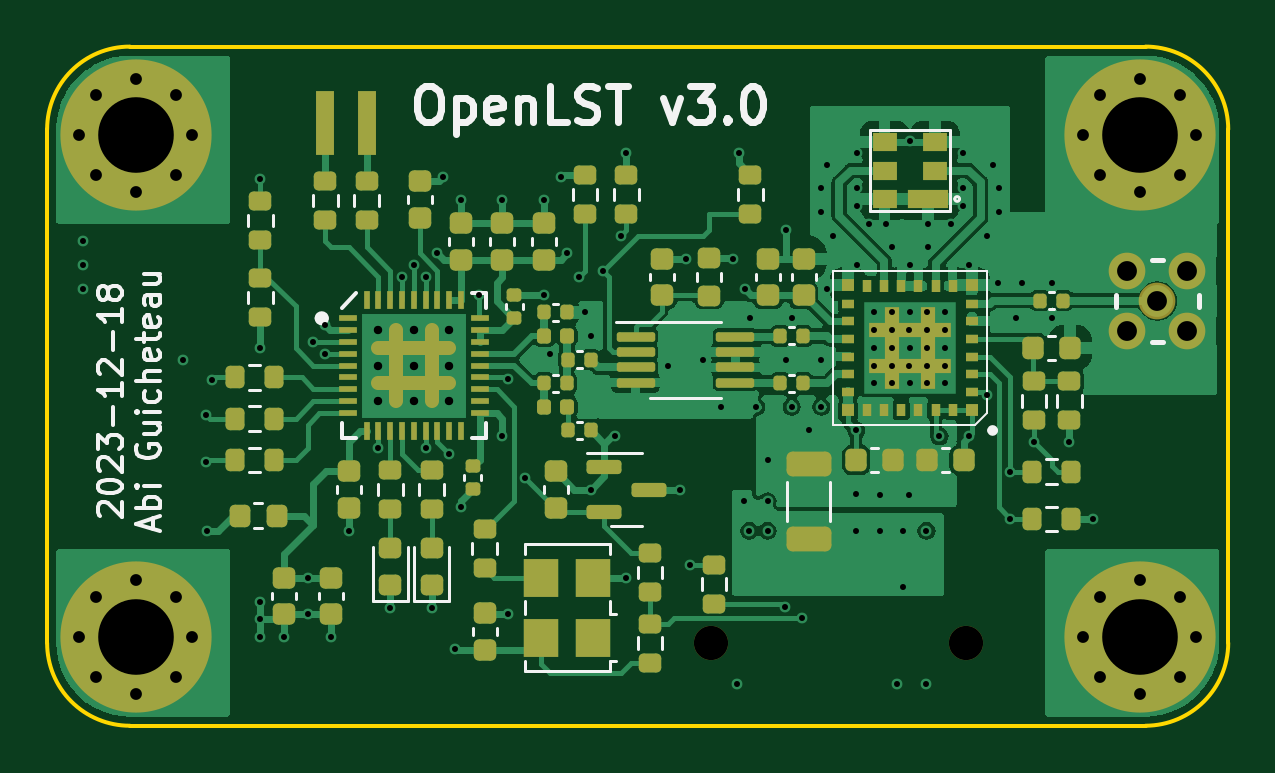
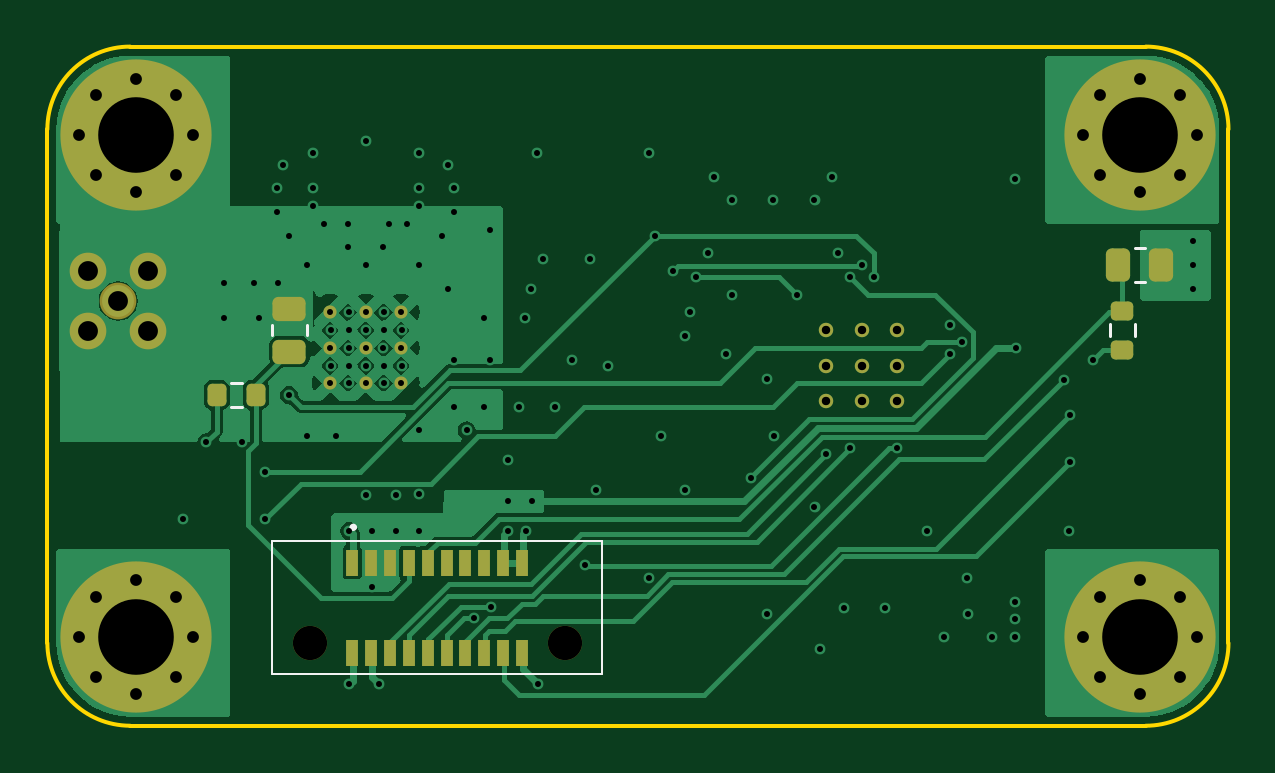
Circuit board: 11 layer files. Board 50.0 x 28.8 mm.
- bottom_copper: openlst-hw-B_Cu.gbl (46613 bytes)
- bottom_mask: openlst-hw-B_Mask.gbs (3974 bytes)
- paste: openlst-hw-B_Paste.gbp (2231 bytes)
- bottom_silk: openlst-hw-B_Silkscreen.gbo (4819 bytes)
- outline: openlst-hw-Edge_Cuts.gm1 (1042 bytes)
- top_copper: openlst-hw-F_Cu.gtl (95834 bytes)
- top_mask: openlst-hw-F_Mask.gts (10181 bytes)
- paste: openlst-hw-F_Paste.gtp (11156 bytes)
- top_silk: openlst-hw-F_Silkscreen.gto (34904 bytes)
- drill: openlst-hw-NPTH.drl (365 bytes)
- drill: openlst-hw-PTH.drl (3842 bytes)

=== bottom_copper: openlst-hw-B_Cu.gbl (46613 bytes, source omitted) ===
=== bottom_mask: openlst-hw-B_Mask.gbs ===
G04 #@! TF.GenerationSoftware,KiCad,Pcbnew,7.0.10*
G04 #@! TF.CreationDate,2024-02-03T12:14:10-05:00*
G04 #@! TF.ProjectId,openlst-hw,6f70656e-6c73-4742-9d68-772e6b696361,rev?*
G04 #@! TF.SameCoordinates,Original*
G04 #@! TF.FileFunction,Soldermask,Bot*
G04 #@! TF.FilePolarity,Negative*
%FSLAX46Y46*%
G04 Gerber Fmt 4.6, Leading zero omitted, Abs format (unit mm)*
G04 Created by KiCad (PCBNEW 7.0.10) date 2024-02-03 12:14:10*
%MOMM*%
%LPD*%
G01*
G04 APERTURE LIST*
G04 Aperture macros list*
%AMRoundRect*
0 Rectangle with rounded corners*
0 $1 Rounding radius*
0 $2 $3 $4 $5 $6 $7 $8 $9 X,Y pos of 4 corners*
0 Add a 4 corners polygon primitive as box body*
4,1,4,$2,$3,$4,$5,$6,$7,$8,$9,$2,$3,0*
0 Add four circle primitives for the rounded corners*
1,1,$1+$1,$2,$3*
1,1,$1+$1,$4,$5*
1,1,$1+$1,$6,$7*
1,1,$1+$1,$8,$9*
0 Add four rect primitives between the rounded corners*
20,1,$1+$1,$2,$3,$4,$5,0*
20,1,$1+$1,$4,$5,$6,$7,0*
20,1,$1+$1,$6,$7,$8,$9,0*
20,1,$1+$1,$8,$9,$2,$3,0*%
G04 Aperture macros list end*
%ADD10C,0.609600*%
%ADD11C,0.800000*%
%ADD12C,6.400000*%
%ADD13C,1.552000*%
%ADD14C,0.558800*%
%ADD15RoundRect,0.250000X0.450000X-0.262500X0.450000X0.262500X-0.450000X0.262500X-0.450000X-0.262500X0*%
%ADD16RoundRect,0.250000X0.262500X0.450000X-0.262500X0.450000X-0.262500X-0.450000X0.262500X-0.450000X0*%
%ADD17RoundRect,0.200000X0.200000X0.275000X-0.200000X0.275000X-0.200000X-0.275000X0.200000X-0.275000X0*%
%ADD18RoundRect,0.200000X0.275000X-0.200000X0.275000X0.200000X-0.275000X0.200000X-0.275000X-0.200000X0*%
%ADD19C,1.450000*%
%ADD20R,0.500000X1.100000*%
G04 APERTURE END LIST*
D10*
X151274874Y-98750000D03*
X151274874Y-100250000D03*
X151274874Y-101750000D03*
X152774874Y-98750000D03*
X152774874Y-100250000D03*
X152774874Y-101750000D03*
X154274874Y-98750000D03*
X154274874Y-100250000D03*
X154274874Y-101750000D03*
D11*
X181100000Y-111750000D03*
X181802944Y-110052944D03*
X181802944Y-113447056D03*
X183500000Y-109350000D03*
D12*
X183500000Y-111750000D03*
D11*
X183500000Y-114150000D03*
X185197056Y-110052944D03*
X185197056Y-113447056D03*
X185900000Y-111750000D03*
X181100000Y-90500000D03*
X181802944Y-88802944D03*
X181802944Y-92197056D03*
X183500000Y-88100000D03*
D12*
X183500000Y-90500000D03*
D11*
X183500000Y-92900000D03*
X185197056Y-88802944D03*
X185197056Y-92197056D03*
X185900000Y-90500000D03*
X138600000Y-111750000D03*
X139302944Y-110052944D03*
X139302944Y-113447056D03*
X141000000Y-109350000D03*
D12*
X141000000Y-111750000D03*
D11*
X141000000Y-114150000D03*
X142697056Y-110052944D03*
X142697056Y-113447056D03*
X143400000Y-111750000D03*
D13*
X184254874Y-97520000D03*
X182984874Y-96250000D03*
X182984874Y-98790000D03*
X185524874Y-96250000D03*
X185524874Y-98790000D03*
D11*
X138600000Y-90500000D03*
X139302944Y-88802944D03*
X139302944Y-92197056D03*
X141000000Y-88100000D03*
D12*
X141000000Y-90500000D03*
D11*
X141000000Y-92900000D03*
X142697056Y-88802944D03*
X142697056Y-92197056D03*
X143400000Y-90500000D03*
D14*
X175275000Y-101000000D03*
X175275000Y-99500000D03*
X175275000Y-98000000D03*
X173775000Y-101000000D03*
X173775000Y-99500000D03*
X173775000Y-98000000D03*
X172275000Y-101000000D03*
X172275000Y-99500000D03*
X172275000Y-98000000D03*
D15*
X177000000Y-99662500D03*
X177000000Y-97837500D03*
D16*
X141912500Y-96000000D03*
X140087500Y-96000000D03*
D17*
X180075000Y-101500000D03*
X178425000Y-101500000D03*
D18*
X141750000Y-99575000D03*
X141750000Y-97925000D03*
D19*
X176150000Y-112000000D03*
X165350000Y-112000000D03*
D20*
X174350000Y-108600000D03*
X174350000Y-112400000D03*
X173550000Y-108600000D03*
X173550000Y-112400000D03*
X172750000Y-108600000D03*
X172750000Y-112400000D03*
X171950000Y-108600000D03*
X171950000Y-112400000D03*
X171150000Y-108600000D03*
X171150000Y-112400000D03*
X170350000Y-108600000D03*
X170350000Y-112400000D03*
X169550000Y-108600000D03*
X169550000Y-112400000D03*
X168750000Y-108600000D03*
X168750000Y-112400000D03*
X167950000Y-108600000D03*
X167950000Y-112400000D03*
X167150000Y-108600000D03*
X167150000Y-112400000D03*
M02*

=== paste: openlst-hw-B_Paste.gbp (2231 bytes, source withheld) ===
=== bottom_silk: openlst-hw-B_Silkscreen.gbo ===
G04 #@! TF.GenerationSoftware,KiCad,Pcbnew,7.0.10*
G04 #@! TF.CreationDate,2024-02-03T12:14:10-05:00*
G04 #@! TF.ProjectId,openlst-hw,6f70656e-6c73-4742-9d68-772e6b696361,rev?*
G04 #@! TF.SameCoordinates,Original*
G04 #@! TF.FileFunction,Legend,Bot*
G04 #@! TF.FilePolarity,Positive*
%FSLAX46Y46*%
G04 Gerber Fmt 4.6, Leading zero omitted, Abs format (unit mm)*
G04 Created by KiCad (PCBNEW 7.0.10) date 2024-02-03 12:14:10*
%MOMM*%
%LPD*%
G01*
G04 APERTURE LIST*
G04 Aperture macros list*
%AMRoundRect*
0 Rectangle with rounded corners*
0 $1 Rounding radius*
0 $2 $3 $4 $5 $6 $7 $8 $9 X,Y pos of 4 corners*
0 Add a 4 corners polygon primitive as box body*
4,1,4,$2,$3,$4,$5,$6,$7,$8,$9,$2,$3,0*
0 Add four circle primitives for the rounded corners*
1,1,$1+$1,$2,$3*
1,1,$1+$1,$4,$5*
1,1,$1+$1,$6,$7*
1,1,$1+$1,$8,$9*
0 Add four rect primitives between the rounded corners*
20,1,$1+$1,$2,$3,$4,$5,0*
20,1,$1+$1,$4,$5,$6,$7,0*
20,1,$1+$1,$6,$7,$8,$9,0*
20,1,$1+$1,$8,$9,$2,$3,0*%
G04 Aperture macros list end*
%ADD10C,0.120000*%
%ADD11C,0.100000*%
%ADD12C,0.200000*%
%ADD13C,0.609600*%
%ADD14C,0.800000*%
%ADD15C,6.400000*%
%ADD16C,1.552000*%
%ADD17C,0.558800*%
%ADD18RoundRect,0.250000X0.450000X-0.262500X0.450000X0.262500X-0.450000X0.262500X-0.450000X-0.262500X0*%
%ADD19RoundRect,0.250000X0.262500X0.450000X-0.262500X0.450000X-0.262500X-0.450000X0.262500X-0.450000X0*%
%ADD20RoundRect,0.200000X0.200000X0.275000X-0.200000X0.275000X-0.200000X-0.275000X0.200000X-0.275000X0*%
%ADD21RoundRect,0.200000X0.275000X-0.200000X0.275000X0.200000X-0.275000X0.200000X-0.275000X-0.200000X0*%
%ADD22C,1.450000*%
%ADD23R,0.500000X1.100000*%
G04 APERTURE END LIST*
D10*
X176265000Y-98977064D02*
X176265000Y-98522936D01*
X177735000Y-98977064D02*
X177735000Y-98522936D01*
X141227064Y-96735000D02*
X140772936Y-96735000D01*
X141227064Y-95265000D02*
X140772936Y-95265000D01*
X179487258Y-102022500D02*
X179012742Y-102022500D01*
X179487258Y-100977500D02*
X179012742Y-100977500D01*
X141227500Y-98987258D02*
X141227500Y-98512742D01*
X142272500Y-98987258D02*
X142272500Y-98512742D01*
D11*
X177750000Y-113300000D02*
X177750000Y-107700000D01*
X177750000Y-107700000D02*
X163750000Y-107700000D01*
X163750000Y-113300000D02*
X177750000Y-113300000D01*
X163750000Y-107700000D02*
X163750000Y-113300000D01*
D12*
X174350000Y-107100000D02*
G75*
G03*
X174250000Y-107100000I-50000J0D01*
G01*
X174250000Y-107100000D02*
G75*
G03*
X174350000Y-107100000I50000J0D01*
G01*
%LPC*%
D13*
X151274874Y-98750000D03*
X151274874Y-100250000D03*
X151274874Y-101750000D03*
X152774874Y-98750000D03*
X152774874Y-100250000D03*
X152774874Y-101750000D03*
X154274874Y-98750000D03*
X154274874Y-100250000D03*
X154274874Y-101750000D03*
D14*
X181100000Y-111750000D03*
X181802944Y-110052944D03*
X181802944Y-113447056D03*
X183500000Y-109350000D03*
D15*
X183500000Y-111750000D03*
D14*
X183500000Y-114150000D03*
X185197056Y-110052944D03*
X185197056Y-113447056D03*
X185900000Y-111750000D03*
X181100000Y-90500000D03*
X181802944Y-88802944D03*
X181802944Y-92197056D03*
X183500000Y-88100000D03*
D15*
X183500000Y-90500000D03*
D14*
X183500000Y-92900000D03*
X185197056Y-88802944D03*
X185197056Y-92197056D03*
X185900000Y-90500000D03*
X138600000Y-111750000D03*
X139302944Y-110052944D03*
X139302944Y-113447056D03*
X141000000Y-109350000D03*
D15*
X141000000Y-111750000D03*
D14*
X141000000Y-114150000D03*
X142697056Y-110052944D03*
X142697056Y-113447056D03*
X143400000Y-111750000D03*
D16*
X184254874Y-97520000D03*
X182984874Y-96250000D03*
X182984874Y-98790000D03*
X185524874Y-96250000D03*
X185524874Y-98790000D03*
D14*
X138600000Y-90500000D03*
X139302944Y-88802944D03*
X139302944Y-92197056D03*
X141000000Y-88100000D03*
D15*
X141000000Y-90500000D03*
D14*
X141000000Y-92900000D03*
X142697056Y-88802944D03*
X142697056Y-92197056D03*
X143400000Y-90500000D03*
D17*
X175275000Y-101000000D03*
X175275000Y-99500000D03*
X175275000Y-98000000D03*
X173775000Y-101000000D03*
X173775000Y-99500000D03*
X173775000Y-98000000D03*
X172275000Y-101000000D03*
X172275000Y-99500000D03*
X172275000Y-98000000D03*
D18*
X177000000Y-99662500D03*
X177000000Y-97837500D03*
D19*
X141912500Y-96000000D03*
X140087500Y-96000000D03*
D20*
X180075000Y-101500000D03*
X178425000Y-101500000D03*
D21*
X141750000Y-99575000D03*
X141750000Y-97925000D03*
D22*
X176150000Y-112000000D03*
X165350000Y-112000000D03*
D23*
X174350000Y-108600000D03*
X174350000Y-112400000D03*
X173550000Y-108600000D03*
X173550000Y-112400000D03*
X172750000Y-108600000D03*
X172750000Y-112400000D03*
X171950000Y-108600000D03*
X171950000Y-112400000D03*
X171150000Y-108600000D03*
X171150000Y-112400000D03*
X170350000Y-108600000D03*
X170350000Y-112400000D03*
X169550000Y-108600000D03*
X169550000Y-112400000D03*
X168750000Y-108600000D03*
X168750000Y-112400000D03*
X167950000Y-108600000D03*
X167950000Y-112400000D03*
X167150000Y-108600000D03*
X167150000Y-112400000D03*
%LPD*%
M02*

=== outline: openlst-hw-Edge_Cuts.gm1 ===
G04 #@! TF.GenerationSoftware,KiCad,Pcbnew,7.0.10*
G04 #@! TF.CreationDate,2024-02-03T12:14:10-05:00*
G04 #@! TF.ProjectId,openlst-hw,6f70656e-6c73-4742-9d68-772e6b696361,rev?*
G04 #@! TF.SameCoordinates,Original*
G04 #@! TF.FileFunction,Profile,NP*
%FSLAX46Y46*%
G04 Gerber Fmt 4.6, Leading zero omitted, Abs format (unit mm)*
G04 Created by KiCad (PCBNEW 7.0.10) date 2024-02-03 12:14:10*
%MOMM*%
%LPD*%
G01*
G04 APERTURE LIST*
G04 #@! TA.AperFunction,Profile*
%ADD10C,0.150000*%
G04 #@! TD*
G04 APERTURE END LIST*
D10*
X137250000Y-90250000D02*
X137250000Y-112000000D01*
X187250000Y-90250000D02*
G75*
G03*
X183750000Y-86750000I-3500000J0D01*
G01*
X183750000Y-86750000D02*
X140750000Y-86750000D01*
X140750000Y-86750000D02*
G75*
G03*
X137250000Y-90250000I0J-3500000D01*
G01*
X187250000Y-112000000D02*
X187250000Y-90250000D01*
X137250000Y-112000000D02*
G75*
G03*
X140750000Y-115500000I3500000J0D01*
G01*
X140750000Y-115500000D02*
X183750000Y-115500000D01*
X183750000Y-115500000D02*
G75*
G03*
X187250000Y-112000000I-12500J3512500D01*
G01*
M02*

=== top_copper: openlst-hw-F_Cu.gtl (95834 bytes, source omitted) ===
=== top_mask: openlst-hw-F_Mask.gts (10181 bytes, source omitted) ===
=== paste: openlst-hw-F_Paste.gtp (11156 bytes, source omitted) ===
=== top_silk: openlst-hw-F_Silkscreen.gto (34904 bytes, source omitted) ===
=== drill: openlst-hw-NPTH.drl ===
M48
; DRILL file {KiCad 7.0.10} date Sat Feb  3 12:14:30 2024
; FORMAT={-:-/ absolute / metric / decimal}
; #@! TF.CreationDate,2024-02-03T12:14:30-05:00
; #@! TF.GenerationSoftware,Kicad,Pcbnew,7.0.10
; #@! TF.FileFunction,NonPlated,1,4,NPTH
FMAT,2
METRIC
; #@! TA.AperFunction,NonPlated,NPTH,ComponentDrill
T1C1.450
%
G90
G05
T1
X165.35Y-112.0
X176.15Y-112.0
M30

=== drill: openlst-hw-PTH.drl ===
M48
; DRILL file {KiCad 7.0.10} date Sat Feb  3 12:14:30 2024
; FORMAT={-:-/ absolute / metric / decimal}
; #@! TF.CreationDate,2024-02-03T12:14:30-05:00
; #@! TF.GenerationSoftware,Kicad,Pcbnew,7.0.10
; #@! TF.FileFunction,Plated,1,4,PTH
FMAT,2
METRIC
; #@! TA.AperFunction,Plated,PTH,ViaDrill
T1C0.254
; #@! TA.AperFunction,Plated,PTH,ComponentDrill
T2C0.254
; #@! TA.AperFunction,Plated,PTH,ComponentDrill
T3C0.356
; #@! TA.AperFunction,Plated,PTH,ComponentDrill
T4C0.500
; #@! TA.AperFunction,Plated,PTH,ComponentDrill
T5C0.840
; #@! TA.AperFunction,Plated,PTH,ComponentDrill
T6C3.200
%
G90
G05
T1
X138.75Y-95.0
X138.75Y-96.0
X138.75Y-97.0
X143.0Y-100.0
X143.975Y-102.35
X143.975Y-104.35
X144.0Y-107.25
X144.225Y-100.85
X146.25Y-99.5
X146.275Y-92.375
X146.275Y-110.25
X146.275Y-111.0
X146.275Y-111.75
X147.275Y-111.75
X148.275Y-110.75
X148.3Y-109.225
X148.525Y-99.25
X149.024Y-98.531
X149.025Y-99.75
X149.275Y-111.75
X150.025Y-107.25
X151.275Y-103.75
X151.775Y-110.5
X152.275Y-96.5
X152.775Y-96.0
X153.275Y-96.5
X153.275Y-103.75
X153.525Y-110.5
X153.775Y-95.5
X154.025Y-92.25
X154.275Y-104.0
X154.525Y-112.25
X154.775Y-93.25
X154.775Y-106.25
X155.525Y-97.25
X156.494Y-103.25
X156.525Y-93.25
X156.775Y-100.806
X156.775Y-110.75
X157.48Y-105.0
X158.275Y-93.25
X158.275Y-97.25
X158.525Y-99.75
X159.025Y-92.25
X159.275Y-95.5
X159.775Y-96.5
X160.025Y-98.0
X160.275Y-99.0
X160.275Y-105.5
X160.775Y-96.25
X161.275Y-103.25
X161.525Y-94.75
X161.775Y-91.25
X161.775Y-109.25
X163.525Y-100.25
X164.025Y-105.5
X164.275Y-95.75
X164.475Y-108.675
X165.025Y-100.0
X165.775Y-102.0
X166.275Y-95.75
X166.475Y-113.75
X166.525Y-91.25
X166.75Y-106.0
X166.775Y-97.0
X166.975Y-107.25
X167.025Y-98.25
X167.275Y-102.0
X167.75Y-104.25
X167.75Y-106.0
X167.75Y-107.25
X168.475Y-110.455
X168.525Y-94.5
X168.525Y-100.0
X168.775Y-98.25
X168.775Y-102.0
X169.196Y-110.955
X169.5Y-103.0
X170.025Y-92.75
X170.025Y-93.75
X170.025Y-100.0
X170.025Y-102.0
X170.275Y-91.75
X170.275Y-97.0
X170.525Y-94.75
X171.5Y-103.0
X171.5Y-105.705
X171.5Y-107.25
X171.525Y-91.25
X171.525Y-92.75
X171.525Y-93.5
X171.525Y-96.0
X172.025Y-94.25
X172.25Y-98.75
X172.25Y-100.25
X172.5Y-105.75
X172.5Y-107.25
X172.775Y-94.25
X173.0Y-98.0
X173.0Y-98.75
X173.0Y-100.25
X173.0Y-101.0
X173.025Y-95.25
X173.025Y-99.5
X173.225Y-113.75
X173.5Y-107.25
X173.5Y-109.625
X173.75Y-98.75
X173.75Y-100.25
X173.75Y-105.75
X173.775Y-90.75
X173.775Y-96.0
X174.475Y-107.25
X174.475Y-113.75
X174.5Y-98.0
X174.5Y-98.75
X174.5Y-99.5
X174.5Y-100.25
X174.5Y-101.0
X174.525Y-94.25
X174.525Y-95.25
X175.025Y-103.25
X175.25Y-98.75
X175.25Y-100.25
X175.525Y-94.25
X176.025Y-91.25
X176.025Y-92.75
X176.025Y-93.5
X176.275Y-96.0
X176.275Y-103.25
X177.025Y-94.75
X177.025Y-101.5
X177.275Y-91.75
X177.5Y-96.75
X177.525Y-92.75
X177.525Y-93.75
X178.025Y-104.75
X178.025Y-106.75
X178.275Y-98.25
X178.5Y-96.75
X179.025Y-103.5
X179.775Y-96.75
X179.775Y-98.25
X180.525Y-103.5
X181.525Y-106.75
T2
X172.275Y-98.0
X172.275Y-99.5
X172.275Y-101.0
X173.775Y-98.0
X173.775Y-99.5
X173.775Y-101.0
X175.275Y-98.0
X175.275Y-99.5
X175.275Y-101.0
T3
X151.275Y-98.75
X151.275Y-100.25
X151.275Y-101.75
X152.775Y-98.75
X152.775Y-100.25
X152.775Y-101.75
X154.275Y-98.75
X154.275Y-100.25
X154.275Y-101.75
T4
X138.6Y-90.5
X138.6Y-111.75
X139.303Y-88.803
X139.303Y-92.197
X139.303Y-110.053
X139.303Y-113.447
X141.0Y-88.1
X141.0Y-92.9
X141.0Y-109.35
X141.0Y-114.15
X142.697Y-88.803
X142.697Y-92.197
X142.697Y-110.053
X142.697Y-113.447
X143.4Y-90.5
X143.4Y-111.75
X181.1Y-90.5
X181.1Y-111.75
X181.803Y-88.803
X181.803Y-92.197
X181.803Y-110.053
X181.803Y-113.447
X183.5Y-88.1
X183.5Y-92.9
X183.5Y-109.35
X183.5Y-114.15
X185.197Y-88.803
X185.197Y-92.197
X185.197Y-110.053
X185.197Y-113.447
X185.9Y-90.5
X185.9Y-111.75
T5
X182.985Y-96.25
X182.985Y-98.79
X184.255Y-97.52
X185.525Y-96.25
X185.525Y-98.79
T6
X141.0Y-90.5
X141.0Y-111.75
X183.5Y-90.5
X183.5Y-111.75
M30
